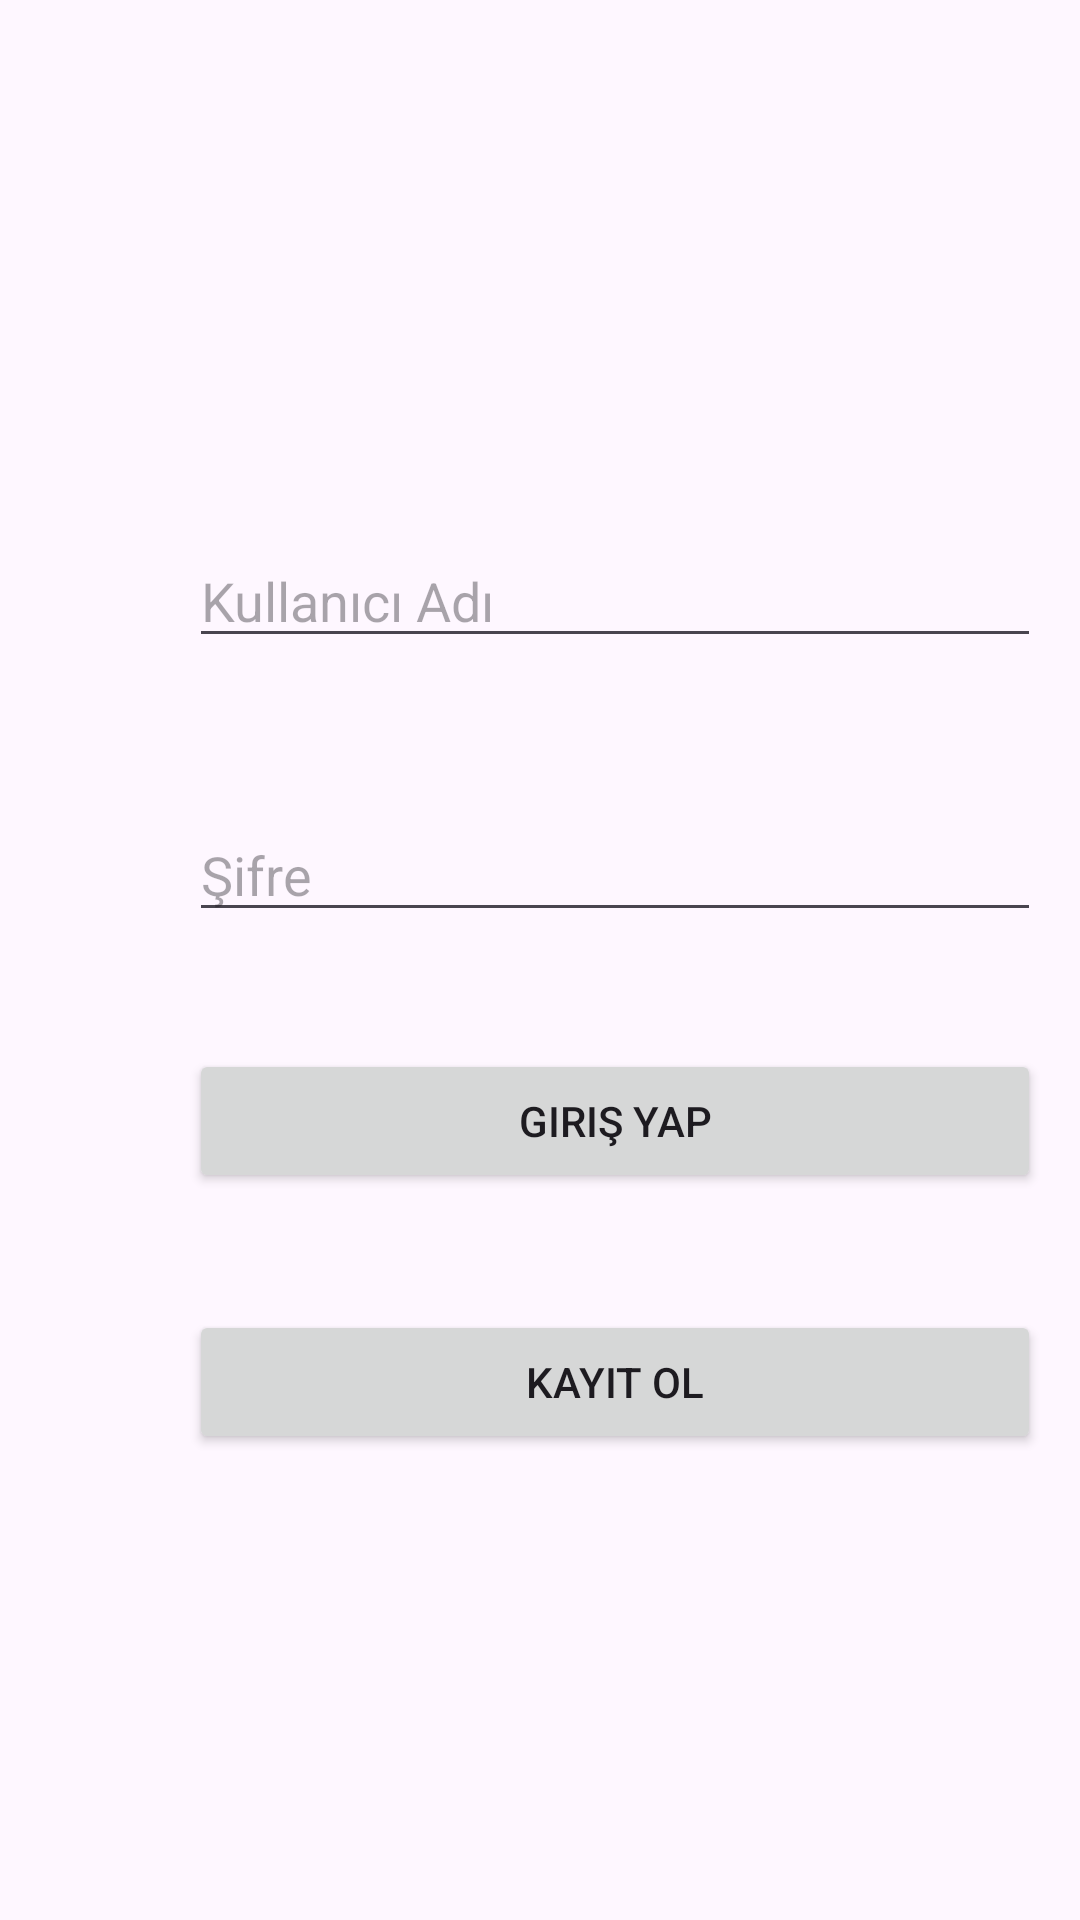

Layout XML and referenced resources for this Android screen:
<!-- AndroidManifest.xml: application theme Theme.UygulamaSinavi -->
<!-- res/layout/activity_musteri_panel_giris.xml -->
<?xml version="1.0" encoding="utf-8"?>
<androidx.constraintlayout.widget.ConstraintLayout xmlns:android="http://schemas.android.com/apk/res/android"
    xmlns:app="http://schemas.android.com/apk/res-auto"
    xmlns:tools="http://schemas.android.com/tools"
    android:layout_width="match_parent"
    android:layout_height="match_parent"
    android:onClick="login"
    tools:context=".AdminPanelGiris">

    <RelativeLayout
        android:id="@+id/relativeLayout"
        android:layout_width="0dp"
        android:layout_height="0dp"
        android:layout_marginStart="1dp"
        android:layout_marginTop="1dp"
        android:layout_marginEnd="1dp"
        android:layout_marginBottom="1dp"
        app:layout_constraintBottom_toBottomOf="parent"
        app:layout_constraintEnd_toEndOf="parent"
        app:layout_constraintStart_toStartOf="parent"
        app:layout_constraintTop_toTopOf="parent">

        <LinearLayout
            android:layout_width="284dp"
            android:layout_height="318dp"
            android:layout_alignParentStart="true"
            android:layout_alignParentTop="true"
            android:layout_marginStart="62dp"
            android:layout_marginTop="177dp"
            android:orientation="vertical">

            <EditText
                android:id="@+id/musteriKullaniciAdiText"
                android:layout_width="match_parent"
                android:layout_height="wrap_content"
                android:ems="10"
                android:hint="Kullanıcı Adı"
                android:inputType="text" />

            <Space
                android:layout_width="match_parent"
                android:layout_height="50dp" />

            <EditText
                android:id="@+id/musteriSifreText"
                android:layout_width="match_parent"
                android:layout_height="wrap_content"
                android:ems="10"
                android:hint="Şifre"
                android:inputType="textPassword" />

            <Space
                android:layout_width="match_parent"
                android:layout_height="39dp" />

            <Button
                android:id="@+id/musteriGirisButon"
                android:layout_width="match_parent"
                android:layout_height="wrap_content"
                android:onClick="goToLogin"
                android:text="Giriş Yap" />
            <Space
                android:layout_width="match_parent"
                android:layout_height="39dp" />

            <Button
                android:id="@+id/button7"
                android:layout_width="match_parent"
                android:layout_height="wrap_content"
                android:onClick="goToRegister"
                android:text="Kayıt Ol" />

        </LinearLayout>
    </RelativeLayout>
</androidx.constraintlayout.widget.ConstraintLayout>
<!-- resources referenced by this layout -->
<resources>
  <style name="Theme.UygulamaSinavi" parent="Base.Theme.UygulamaSinavi" />
  <style name="Base.Theme.UygulamaSinavi" parent="Theme.Material3.DayNight.NoActionBar">
          
          
      </style>
</resources>
